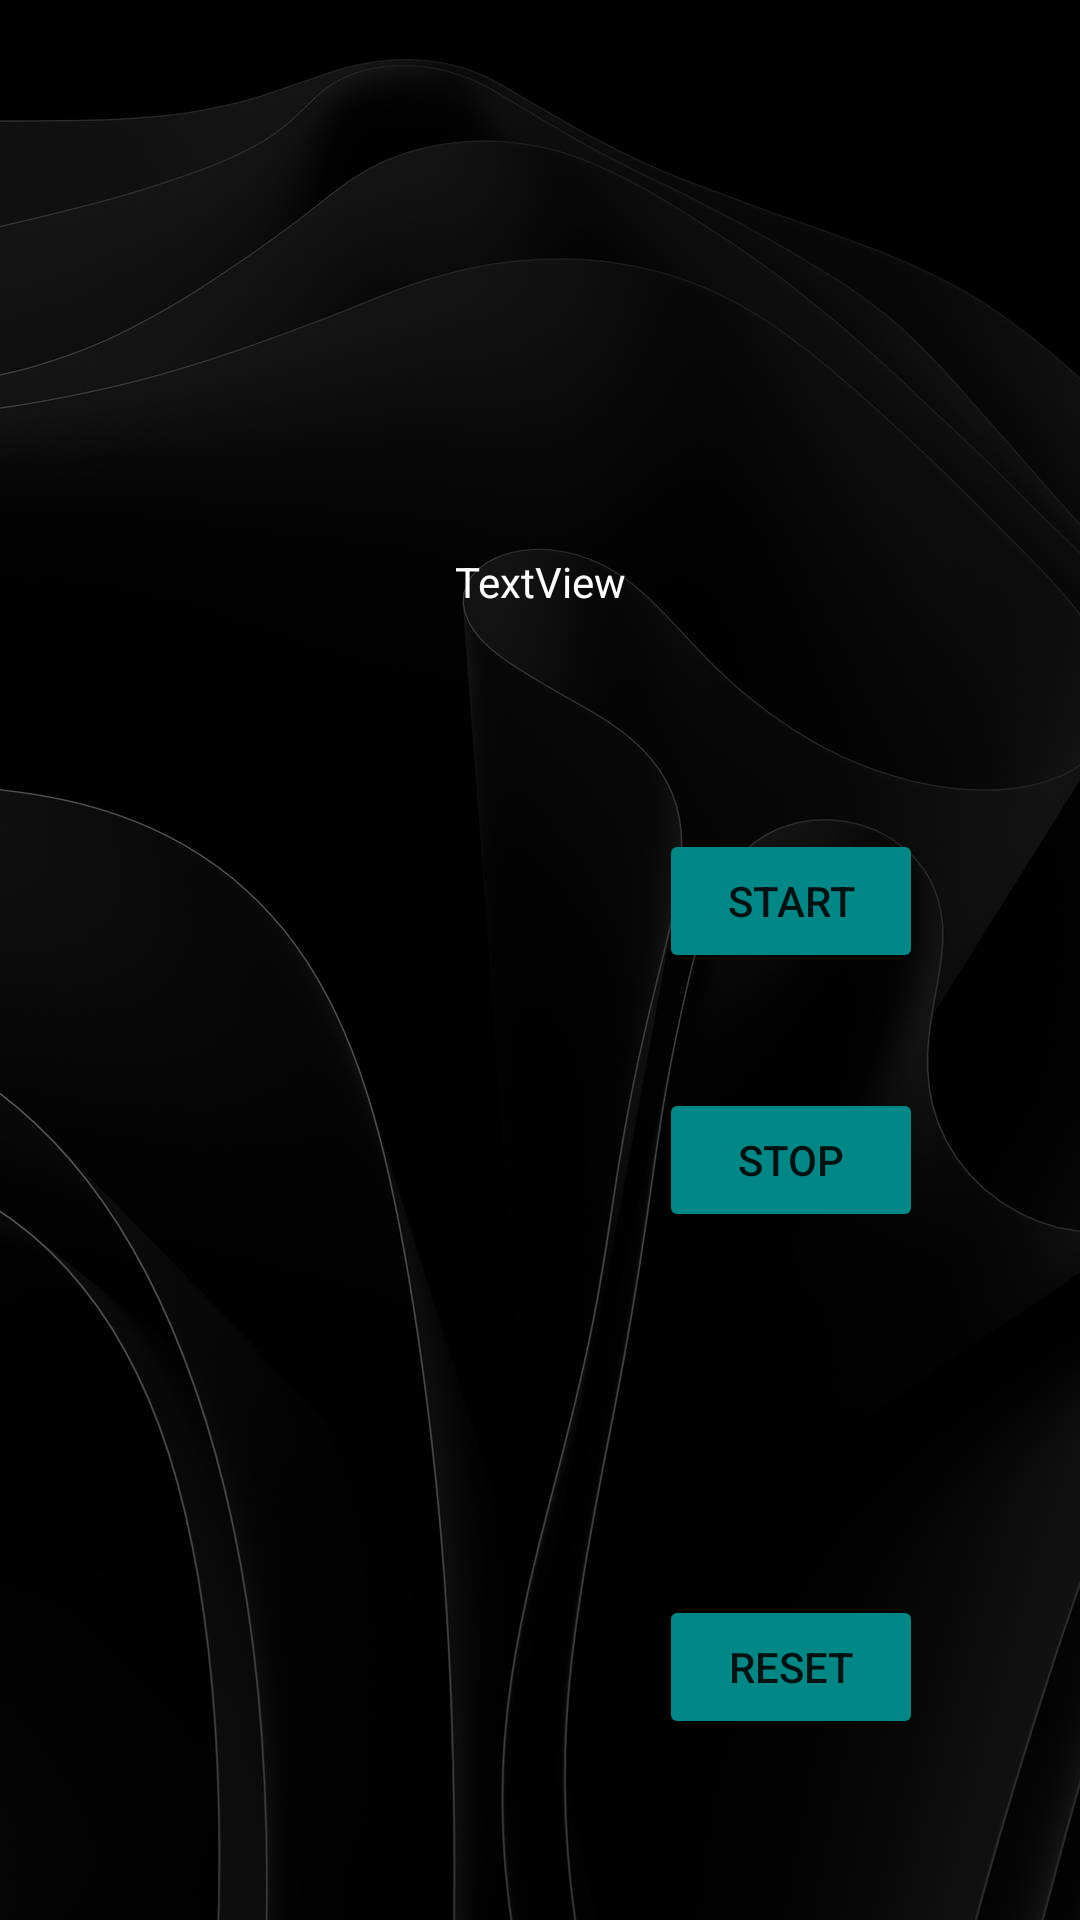

This screen was rendered from an Android layout file. Write that file and the resources it references.
<!-- AndroidManifest.xml: application theme Theme.InputVariablesAndOperations -->
<!-- res/layout/activity_humidity_sensor.xml -->
<?xml version="1.0" encoding="utf-8"?>
<androidx.constraintlayout.widget.ConstraintLayout xmlns:android="http://schemas.android.com/apk/res/android"
    xmlns:app="http://schemas.android.com/apk/res-auto"
    xmlns:tools="http://schemas.android.com/tools"
    android:background="@drawable/background"
    android:layout_width="match_parent"
    android:layout_height="match_parent"
    tools:context=".HumiditySensor">

    <TextView
        android:id="@+id/humidity_sensor"
        android:layout_width="wrap_content"
        android:layout_height="wrap_content"
        android:text="TextView"
        android:textColor="@color/white"
        app:layout_constraintBottom_toBottomOf="parent"
        app:layout_constraintEnd_toEndOf="parent"
        app:layout_constraintStart_toStartOf="parent"
        app:layout_constraintTop_toTopOf="parent"
        app:layout_constraintVertical_bias="0.297" />

    <TextView
        android:id="@+id/data_refresh"
        android:layout_width="165dp"
        android:layout_height="344dp"
        android:scrollbars="vertical"
        app:layout_constraintBottom_toBottomOf="parent"
        app:layout_constraintEnd_toEndOf="parent"
        app:layout_constraintHorizontal_bias="0.162"
        app:layout_constraintStart_toStartOf="parent"
        app:layout_constraintTop_toTopOf="parent"
        android:textColor="@color/white"
        app:layout_constraintVertical_bias="0.821" />

    <Button
        android:id="@+id/start_button"
        android:layout_width="wrap_content"
        android:layout_height="wrap_content"
        android:text="@string/start_record"
        android:backgroundTint="@color/teal_700"
        app:layout_constraintBottom_toTopOf="@+id/stop_button"
        app:layout_constraintEnd_toEndOf="parent"
        app:layout_constraintHorizontal_bias="0.807"
        app:layout_constraintStart_toStartOf="parent"
        app:layout_constraintTop_toTopOf="parent"
        app:layout_constraintVertical_bias="0.878" />

    <Button
        android:id="@+id/stop_button"
        android:layout_width="wrap_content"
        android:layout_height="wrap_content"
        android:text="@string/stop_record"
        android:backgroundTint="@color/teal_700"
        app:layout_constraintBottom_toTopOf="@+id/reset_button"
        app:layout_constraintEnd_toEndOf="parent"
        app:layout_constraintHorizontal_bias="0.807"
        app:layout_constraintStart_toStartOf="parent"
        app:layout_constraintTop_toTopOf="parent"
        app:layout_constraintVertical_bias="0.75" />

    <Button
        android:id="@+id/reset_button"
        android:layout_width="wrap_content"
        android:layout_height="wrap_content"
        android:text="@string/reset_record"
        android:backgroundTint="@color/teal_700"
        app:layout_constraintBottom_toBottomOf="parent"
        app:layout_constraintEnd_toEndOf="parent"
        app:layout_constraintHorizontal_bias="0.807"
        app:layout_constraintStart_toStartOf="parent"
        app:layout_constraintTop_toTopOf="parent"
        app:layout_constraintVertical_bias="0.898" />
</androidx.constraintlayout.widget.ConstraintLayout>
<!-- resources referenced by this layout -->
<resources>
  <!-- drawable background: png bitmap (drawable, 349567 bytes) -->
  <string name="reset_record">RESET</string>
  <string name="start_record"> START </string>
  <string name="stop_record">STOP</string>
  <style name="Theme.InputVariablesAndOperations" parent="Theme.MaterialComponents.DayNight.NoActionBar">
          
          <item name="colorPrimary">@color/purple_500</item>
          <item name="colorPrimaryVariant">@color/purple_700</item>
          <item name="colorOnPrimary">@color/white</item>
          
          <item name="colorSecondary">@color/teal_200</item>
          <item name="colorSecondaryVariant">@color/teal_700</item>
          <item name="colorOnSecondary">@color/black</item>
          
          <item name="android:statusBarColor">?attr/colorPrimaryVariant</item>
          
      </style>
  <!-- not gathered from this repository: default colours our renderer supplied (Android Studio template values) -->
  <color name="purple_500">#FF6200EE</color>
  <color name="purple_700">#FF3700B3</color>
  <color name="teal_200">#FF03DAC5</color>
  <color name="teal_700">#FF018786</color>
  <color name="black">#FF000000</color>
  <color name="white">#FFFFFFFF</color>
</resources>
